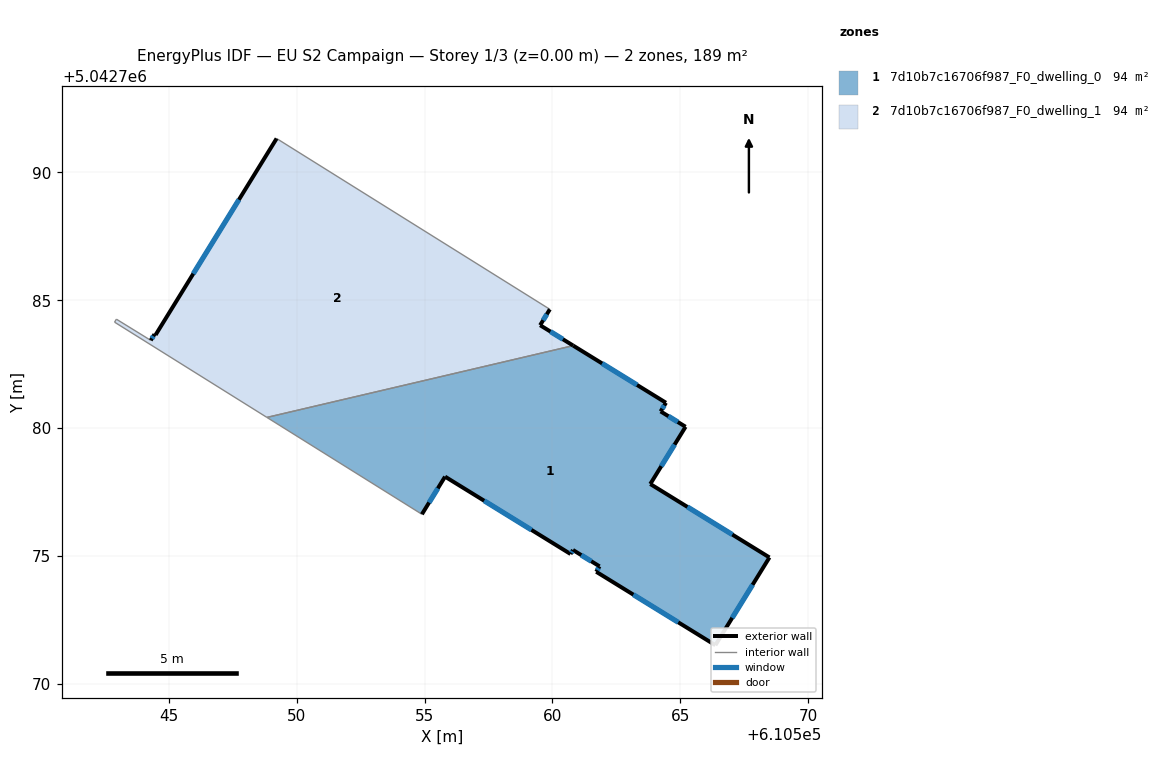
=== STOREY PLAN SPEC (per zone: floor XY polygon, exterior-wall plan segments, windows/doors) ===
zone 1: 7d10b7c16706f987_F0_dwelling_0  (94.5 m²)
  floor: (610565.21, 5042780.05) (610563.83, 5042777.81) (610568.48, 5042774.94) (610566.37, 5042771.51) (610561.71, 5042774.38) (610561.84, 5042774.59) (610560.80, 5042775.23) (610560.71, 5042775.08) (610555.80, 5042778.10) (610554.90, 5042776.63) (610548.84, 5042780.42) (610560.81, 5042783.22) (610564.44, 5042780.99) (610564.23, 5042780.65)
  exterior wall: (610565.21, 5042780.05) – (610564.23, 5042780.65)  [1.1 m]
    window: (610564.90, 5042780.24) – (610564.53, 5042780.47)  [0.5 m²]
  exterior wall: (610563.83, 5042777.81) – (610565.21, 5042780.05)  [2.6 m]
    window: (610564.26, 5042778.51) – (610564.78, 5042779.35)  [1.1 m²]
  exterior wall: (610568.48, 5042774.94) – (610563.83, 5042777.81)  [5.5 m]
    window: (610567.03, 5042775.84) – (610565.28, 5042776.92)  [2.3 m²]
  exterior wall: (610566.37, 5042771.51) – (610568.48, 5042774.94)  [4.0 m]
    window: (610567.03, 5042772.58) – (610567.83, 5042773.87)  [1.7 m²]
  exterior wall: (610561.71, 5042774.38) – (610566.37, 5042771.51)  [5.5 m]
    window: (610563.16, 5042773.49) – (610564.92, 5042772.41)  [2.3 m²]
  exterior wall: (610561.84, 5042774.59) – (610561.71, 5042774.38)  [0.2 m]
    window: (610561.80, 5042774.53) – (610561.75, 5042774.45)  [0.1 m²]
  exterior wall: (610560.80, 5042775.23) – (610561.84, 5042774.59)  [1.2 m]
    window: (610561.13, 5042775.03) – (610561.52, 5042774.79)  [0.5 m²]
  exterior wall: (610560.71, 5042775.08) – (610560.80, 5042775.23)  [0.2 m]
    window: (610560.74, 5042775.13) – (610560.77, 5042775.19)  [0.1 m²]
  exterior wall: (610555.80, 5042778.10) – (610560.71, 5042775.08)  [5.8 m]
    window: (610557.33, 5042777.16) – (610559.18, 5042776.02)  [2.5 m²]
  exterior wall: (610554.90, 5042776.63) – (610555.80, 5042778.10)  [1.7 m]
    window: (610555.18, 5042777.09) – (610555.52, 5042777.64)  [0.7 m²]
  exterior wall: (610564.44, 5042780.99) – (610560.81, 5042783.22)  [4.3 m]
    window: (610563.31, 5042781.69) – (610561.94, 5042782.53)  [1.8 m²]
  exterior wall: (610564.23, 5042780.65) – (610564.44, 5042780.99)  [0.4 m]
    window: (610564.30, 5042780.76) – (610564.37, 5042780.89)  [0.2 m²]
  interior walls: 2
zone 2: 7d10b7c16706f987_F0_dwelling_1  (94.5 m²)
  floor: (610559.90, 5042784.64) (610559.52, 5042784.02) (610560.81, 5042783.22) (610548.84, 5042780.42) (610542.88, 5042784.14) (610542.95, 5042784.26) (610544.30, 5042783.43) (610544.44, 5042783.67) (610544.48, 5042783.64) (610549.22, 5042791.32)
  exterior wall: (610559.52, 5042784.02) – (610559.90, 5042784.64)  [0.7 m]
    window: (610559.64, 5042784.22) – (610559.78, 5042784.45)  [0.3 m²]
  exterior wall: (610560.81, 5042783.22) – (610559.52, 5042784.02)  [1.5 m]
    window: (610560.41, 5042783.47) – (610559.92, 5042783.77)  [0.6 m²]
  exterior wall: (610544.44, 5042783.67) – (610544.30, 5042783.43)  [0.3 m]
    window: (610544.40, 5042783.60) – (610544.34, 5042783.51)  [0.1 m²]
  exterior wall: (610544.48, 5042783.64) – (610544.44, 5042783.67)  [0.0 m]
  exterior wall: (610549.22, 5042791.32) – (610544.48, 5042783.64)  [9.0 m]
    window: (610547.74, 5042788.93) – (610545.96, 5042786.04)  [3.8 m²]
  interior walls: 5

=== DERIVED (storey summary) ===
Building: EU S2 Campaign
Storey: 1 of 3  (floor level z = 0.00 m)
Storey gross floor area: 189.0 m²
Zones on this storey: 2
  - 7d10b7c16706f987_F0_dwelling_0: floor 94.5 m²; exterior wall 32.5 m (97.6 m²); 12 window(s) 13.9 m²; WWR 14.2%
  - 7d10b7c16706f987_F0_dwelling_1: floor 94.5 m²; exterior wall 11.6 m (34.8 m²); 4 window(s) 4.9 m²; WWR 14.1%
Zone adjacency (shared interzone walls):
  - 7d10b7c16706f987_F0_dwelling_0 ↔ 7d10b7c16706f987_F0_dwelling_1